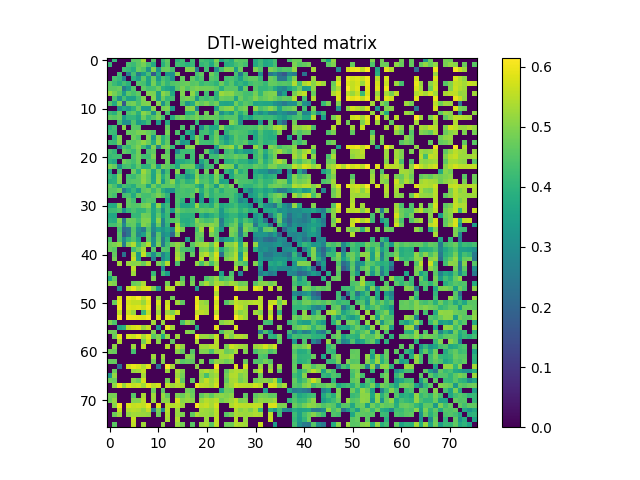

Source data for this figure (header and first rows):
0.000000000000000000e+00, 4.095358549048672137e-01, 0.000000000000000000e+00, 0.000000000000000000e+00, 0.000000000000000000e+00, 4.572878468756225723e-01, 4.600396403502289844e-01, 5.258570022487997209e-01, 0.000000000000000000e+00, 4.491306709080660764e-01, 0.000000000000000000e+00, 4.141299759614937015e-01, 4.654888549551203791e-01, 0.000000000000000000e+00, 3.971082288278147132e-01, 4.231180736311773161e-01, 0.000000000000000000e+00, 4.232714078672745739e-01, 0.000000000000000000e+00, 4.334880242017160046e-01, 4.136172239526785810e-01, 3.956037932855379080e-01, 4.901906217037219071e-01, 3.685216781287419807e-01
4.095358549048672137e-01, 0.000000000000000000e+00, 0.000000000000000000e+00, 0.000000000000000000e+00, 4.369871302618221209e-01, 4.202743548023482045e-01, 4.597444400680804066e-01, 4.855512252155875230e-01, 4.355491517883756103e-01, 3.732282085963323226e-01, 0.000000000000000000e+00, 3.914111247004162797e-01, 4.562100321017236171e-01, 0.000000000000000000e+00, 4.277227288147115170e-01, 4.150395552790280829e-01, 3.905658464491905124e-01, 4.152769022538170818e-01, 0.000000000000000000e+00, 4.081358606898187191e-01, 4.261081393227189040e-01, 3.681393719967446798e-01, 4.661580757501556094e-01, 0.000000000000000000e+00
0.000000000000000000e+00, 0.000000000000000000e+00, 0.000000000000000000e+00, 4.298587728930787222e-01, 4.126639314030705052e-01, 3.803335958081727197e-01, 4.725441048092188234e-01, 4.469051990129153107e-01, 3.121443546872635921e-01, 4.934571892680361116e-01, 3.097456577745137940e-01, 4.685989774958220222e-01, 4.749611870256165158e-01, 4.310920460384469188e-01, 0.000000000000000000e+00, 0.000000000000000000e+00, 4.929471189079571158e-01, 4.942285449777836237e-01, 2.526627753744741245e-01, 0.000000000000000000e+00, 4.290692372297441048e-01, 0.000000000000000000e+00, 3.021736018401263157e-01, 4.342011851461681782e-01
0.000000000000000000e+00, 0.000000000000000000e+00, 4.298587728930787222e-01, 0.000000000000000000e+00, 2.682354835713074981e-01, 4.288563906301037787e-01, 2.498921040298011931e-01, 3.432601076898765813e-01, 4.346457597822733221e-01, 1.718466233267444965e-01, 3.724753531199141987e-01, 0.000000000000000000e+00, 3.266830847562587903e-01, 3.074368421374538141e-01, 4.997152894330055828e-01, 0.000000000000000000e+00, 0.000000000000000000e+00, 0.000000000000000000e+00, 4.349880965678801226e-01, 4.641719882585259027e-01, 0.000000000000000000e+00, 4.767039903890871733e-01, 4.256883772410264832e-01, 0.000000000000000000e+00
0.000000000000000000e+00, 4.369871302618221209e-01, 4.126639314030705052e-01, 2.682354835713074981e-01, 0.000000000000000000e+00, 3.953402888773591140e-01, 3.370350860430684770e-01, 4.592694589570078811e-01, 3.529848054878110819e-01, 4.731312726672154967e-01, 3.316344612692854188e-01, 4.376711615860863769e-01, 4.050784937738204916e-01, 3.110325097966403773e-01, 0.000000000000000000e+00, 4.677203976826068144e-01, 0.000000000000000000e+00, 4.657045392910010850e-01, 4.084431163345368931e-01, 4.466570199148552911e-01, 0.000000000000000000e+00, 4.529033591961553196e-01, 4.380161868013193738e-01, 0.000000000000000000e+00
4.572878468756225723e-01, 4.202743548023482045e-01, 3.803335958081727197e-01, 4.288563906301037787e-01, 3.953402888773591140e-01, 0.000000000000000000e+00, 4.471487570688360003e-01, 4.344385933754970064e-01, 3.516995364113474909e-01, 4.840197742634971267e-01, 3.945578560957627157e-01, 4.605668768790752154e-01, 4.072388552155110086e-01, 4.447089886412334270e-01, 4.577155145783082801e-01, 4.666552726369173065e-01, 4.772875080908057233e-01, 4.518679053811243129e-01, 4.612387427046570898e-01, 4.171096700398636004e-01, 4.375641793107054034e-01, 4.285233768232480922e-01, 4.030133753819256093e-01, 4.751963844192166886e-01
4.600396403502289844e-01, 4.597444400680804066e-01, 4.725441048092188234e-01, 2.498921040298011931e-01, 3.370350860430684770e-01, 4.471487570688360003e-01, 0.000000000000000000e+00, 4.624624724173195256e-01, 4.281945849720825148e-01, 4.334573723950301827e-01, 4.714227918781502269e-01, 3.912620976624430758e-01, 3.638893799756757752e-01, 3.377255904024041855e-01, 4.540694185159093732e-01, 4.919354333195808948e-01, 4.487387737676877819e-01, 4.785429541312347101e-01, 4.971228263488559063e-01, 4.826056336253459200e-01, 4.805433483333614864e-01, 4.789317800692117211e-01, 4.617506540397128822e-01, 3.887371901729351209e-01
5.258570022487997209e-01, 4.855512252155875230e-01, 4.469051990129153107e-01, 3.432601076898765813e-01, 4.592694589570078811e-01, 4.344385933754970064e-01, 4.624624724173195256e-01, 0.000000000000000000e+00, 4.956329390439653815e-01, 4.918531910127472151e-01, 3.420036781208757870e-01, 5.067205121036343352e-01, 4.760842687107956217e-01, 3.727708101886058056e-01, 0.000000000000000000e+00, 4.927433078330066829e-01, 0.000000000000000000e+00, 5.102160758198034385e-01, 4.255892269802972749e-01, 0.000000000000000000e+00, 4.276550804018056096e-01, 0.000000000000000000e+00, 3.948110873124280884e-01, 5.236212621372996479e-01
0.000000000000000000e+00, 4.355491517883756103e-01, 3.121443546872635921e-01, 4.346457597822733221e-01, 3.529848054878110819e-01, 3.516995364113474909e-01, 4.281945849720825148e-01, 4.956329390439653815e-01, 0.000000000000000000e+00, 4.984914922851931274e-01, 3.386001303591735234e-01, 4.734064349703909214e-01, 4.090599868971280251e-01, 4.294495736641087968e-01, 0.000000000000000000e+00, 4.723088722982208831e-01, 4.910517731831890997e-01, 4.742828632464567984e-01, 3.200781374600998874e-01, 4.420697107648854929e-01, 4.205983949502388741e-01, 4.466027952634887832e-01, 3.965761549047833734e-01, 4.745365867217409273e-01
4.491306709080660764e-01, 3.732282085963323226e-01, 4.934571892680361116e-01, 1.718466233267444965e-01, 4.731312726672154967e-01, 4.840197742634971267e-01, 4.334573723950301827e-01, 4.918531910127472151e-01, 4.984914922851931274e-01, 0.000000000000000000e+00, 5.017872292500664688e-01, 3.154186030466634150e-01, 4.475499102562784937e-01, 0.000000000000000000e+00, 0.000000000000000000e+00, 4.471422917110519091e-01, 3.229901287916001063e-01, 3.798737236554149965e-01, 4.969460975095489896e-01, 4.657187058524874246e-01, 4.905712057880691201e-01, 4.525105254824149936e-01, 4.825667288095922269e-01, 3.697247094486256214e-01
0.000000000000000000e+00, 0.000000000000000000e+00, 3.097456577745137940e-01, 3.724753531199141987e-01, 3.316344612692854188e-01, 3.945578560957627157e-01, 4.714227918781502269e-01, 3.420036781208757870e-01, 3.386001303591735234e-01, 5.017872292500664688e-01, 0.000000000000000000e+00, 4.836825516203797082e-01, 4.928037168077625263e-01, 3.376332192012890254e-01, 0.000000000000000000e+00, 0.000000000000000000e+00, 4.986662565138131886e-01, 5.077359979366796727e-01, 2.737727824540635013e-01, 0.000000000000000000e+00, 0.000000000000000000e+00, 0.000000000000000000e+00, 3.511079362381082092e-01, 4.796875805759269196e-01
4.141299759614937015e-01, 3.914111247004162797e-01, 4.685989774958220222e-01, 0.000000000000000000e+00, 4.376711615860863769e-01, 4.605668768790752154e-01, 3.912620976624430758e-01, 5.067205121036343352e-01, 4.734064349703909214e-01, 3.154186030466634150e-01, 4.836825516203797082e-01, 0.000000000000000000e+00, 4.323557193324760184e-01, 0.000000000000000000e+00, 0.000000000000000000e+00, 0.000000000000000000e+00, 3.939160739316655002e-01, 3.986833505042188808e-01, 4.818636285826948251e-01, 0.000000000000000000e+00, 4.821779968969222008e-01, 0.000000000000000000e+00, 4.823656998906469262e-01, 3.093880216208899081e-01
4.654888549551203791e-01, 4.562100321017236171e-01, 4.749611870256165158e-01, 3.266830847562587903e-01, 4.050784937738204916e-01, 4.072388552155110086e-01, 3.638893799756757752e-01, 4.760842687107956217e-01, 4.090599868971280251e-01, 4.475499102562784937e-01, 4.928037168077625263e-01, 4.323557193324760184e-01, 0.000000000000000000e+00, 3.812744710836297179e-01, 4.666814050463349850e-01, 4.860842394610265793e-01, 4.474890282630060168e-01, 4.682491688657388074e-01, 4.945526902917070089e-01, 4.565202344535186918e-01, 4.738807735103099938e-01, 4.715321348963557035e-01, 4.642609953746015816e-01, 4.296678527387440272e-01
0.000000000000000000e+00, 0.000000000000000000e+00, 4.310920460384469188e-01, 3.074368421374538141e-01, 3.110325097966403773e-01, 4.447089886412334270e-01, 3.377255904024041855e-01, 3.727708101886058056e-01, 4.294495736641087968e-01, 0.000000000000000000e+00, 3.376332192012890254e-01, 0.000000000000000000e+00, 3.812744710836297179e-01, 0.000000000000000000e+00, 0.000000000000000000e+00, 0.000000000000000000e+00, 0.000000000000000000e+00, 0.000000000000000000e+00, 4.113041355089427920e-01, 0.000000000000000000e+00, 0.000000000000000000e+00, 0.000000000000000000e+00, 4.261318381909133812e-01, 0.000000000000000000e+00
3.971082288278147132e-01, 4.277227288147115170e-01, 0.000000000000000000e+00, 4.997152894330055828e-01, 0.000000000000000000e+00, 4.577155145783082801e-01, 4.540694185159093732e-01, 0.000000000000000000e+00, 0.000000000000000000e+00, 0.000000000000000000e+00, 0.000000000000000000e+00, 0.000000000000000000e+00, 4.666814050463349850e-01, 0.000000000000000000e+00, 0.000000000000000000e+00, 4.462201442507348070e-01, 0.000000000000000000e+00, 4.430566644176284208e-01, 0.000000000000000000e+00, 2.994163128827062037e-01, 4.301584248808407729e-01, 3.643417851703916743e-01, 3.654288102578389097e-01, 5.032207810495211708e-01
4.231180736311773161e-01, 4.150395552790280829e-01, 0.000000000000000000e+00, 0.000000000000000000e+00, 4.677203976826068144e-01, 4.666552726369173065e-01, 4.919354333195808948e-01, 4.927433078330066829e-01, 4.723088722982208831e-01, 4.471422917110519091e-01, 0.000000000000000000e+00, 0.000000000000000000e+00, 4.860842394610265793e-01, 0.000000000000000000e+00, 4.462201442507348070e-01, 0.000000000000000000e+00, 3.830857051243736766e-01, 3.248457312699170041e-01, 0.000000000000000000e+00, 4.204841239985127044e-01, 4.333346086450057255e-01, 3.812949368606510792e-01, 4.755696416197979781e-01, 0.000000000000000000e+00
0.000000000000000000e+00, 3.905658464491905124e-01, 4.929471189079571158e-01, 0.000000000000000000e+00, 0.000000000000000000e+00, 4.772875080908057233e-01, 4.487387737676877819e-01, 0.000000000000000000e+00, 4.910517731831890997e-01, 3.229901287916001063e-01, 4.986662565138131886e-01, 3.939160739316655002e-01, 4.474890282630060168e-01, 0.000000000000000000e+00, 0.000000000000000000e+00, 3.830857051243736766e-01, 0.000000000000000000e+00, 3.541763135606549873e-01, 4.948699601445890051e-01, 4.218600768861858752e-01, 0.000000000000000000e+00, 4.046733161074709817e-01, 4.801114864415069183e-01, 3.910914889686413209e-01
4.232714078672745739e-01, 4.152769022538170818e-01, 4.942285449777836237e-01, 0.000000000000000000e+00, 4.657045392910010850e-01, 4.518679053811243129e-01, 4.785429541312347101e-01, 5.102160758198034385e-01, 4.742828632464567984e-01, 3.798737236554149965e-01, 5.077359979366796727e-01, 3.986833505042188808e-01, 4.682491688657388074e-01, 0.000000000000000000e+00, 4.430566644176284208e-01, 3.248457312699170041e-01, 3.541763135606549873e-01, 0.000000000000000000e+00, 5.064052415808161234e-01, 4.282191717304764111e-01, 4.256790244402998136e-01, 4.205503047087684743e-01, 4.796704202795876726e-01, 4.167296858182482078e-01
0.000000000000000000e+00, 0.000000000000000000e+00, 2.526627753744741245e-01, 4.349880965678801226e-01, 4.084431163345368931e-01, 4.612387427046570898e-01, 4.971228263488559063e-01, 4.255892269802972749e-01, 3.200781374600998874e-01, 4.969460975095489896e-01, 2.737727824540635013e-01, 4.818636285826948251e-01, 4.945526902917070089e-01, 4.113041355089427920e-01, 0.000000000000000000e+00, 0.000000000000000000e+00, 4.948699601445890051e-01, 5.064052415808161234e-01, 0.000000000000000000e+00, 0.000000000000000000e+00, 0.000000000000000000e+00, 0.000000000000000000e+00, 3.487556667483011075e-01, 4.823689219596060118e-01
4.334880242017160046e-01, 4.081358606898187191e-01, 0.000000000000000000e+00, 4.641719882585259027e-01, 4.466570199148552911e-01, 4.171096700398636004e-01, 4.826056336253459200e-01, 0.000000000000000000e+00, 4.420697107648854929e-01, 4.657187058524874246e-01, 0.000000000000000000e+00, 0.000000000000000000e+00, 4.565202344535186918e-01, 0.000000000000000000e+00, 2.994163128827062037e-01, 4.204841239985127044e-01, 4.218600768861858752e-01, 4.282191717304764111e-01, 0.000000000000000000e+00, 0.000000000000000000e+00, 4.702545156010426997e-01, 3.560321593849827271e-01, 2.663469224338391173e-01, 0.000000000000000000e+00
4.136172239526785810e-01, 4.261081393227189040e-01, 4.290692372297441048e-01, 0.000000000000000000e+00, 0.000000000000000000e+00, 4.375641793107054034e-01, 4.805433483333614864e-01, 4.276550804018056096e-01, 4.205983949502388741e-01, 4.905712057880691201e-01, 0.000000000000000000e+00, 4.821779968969222008e-01, 4.738807735103099938e-01, 0.000000000000000000e+00, 4.301584248808407729e-01, 4.333346086450057255e-01, 0.000000000000000000e+00, 4.256790244402998136e-01, 0.000000000000000000e+00, 4.702545156010426997e-01, 0.000000000000000000e+00, 4.268502764525772819e-01, 4.271515544365718786e-01, 4.748501124894127234e-01
3.956037932855379080e-01, 3.681393719967446798e-01, 0.000000000000000000e+00, 4.767039903890871733e-01, 4.529033591961553196e-01, 4.285233768232480922e-01, 4.789317800692117211e-01, 0.000000000000000000e+00, 4.466027952634887832e-01, 4.525105254824149936e-01, 0.000000000000000000e+00, 0.000000000000000000e+00, 4.715321348963557035e-01, 0.000000000000000000e+00, 3.643417851703916743e-01, 3.812949368606510792e-01, 4.046733161074709817e-01, 4.205503047087684743e-01, 0.000000000000000000e+00, 3.560321593849827271e-01, 4.268502764525772819e-01, 0.000000000000000000e+00, 4.316042329845267145e-01, 0.000000000000000000e+00
4.901906217037219071e-01, 4.661580757501556094e-01, 3.021736018401263157e-01, 4.256883772410264832e-01, 4.380161868013193738e-01, 4.030133753819256093e-01, 4.617506540397128822e-01, 3.948110873124280884e-01, 3.965761549047833734e-01, 4.825667288095922269e-01, 3.511079362381082092e-01, 4.823656998906469262e-01, 4.642609953746015816e-01, 4.261318381909133812e-01, 3.654288102578389097e-01, 4.755696416197979781e-01, 4.801114864415069183e-01, 4.796704202795876726e-01, 3.487556667483011075e-01, 2.663469224338391173e-01, 4.271515544365718786e-01, 4.316042329845267145e-01, 0.000000000000000000e+00, 5.136214111562045215e-01
3.685216781287419807e-01, 0.000000000000000000e+00, 4.342011851461681782e-01, 0.000000000000000000e+00, 0.000000000000000000e+00, 4.751963844192166886e-01, 3.887371901729351209e-01, 5.236212621372996479e-01, 4.745365867217409273e-01, 3.697247094486256214e-01, 4.796875805759269196e-01, 3.093880216208899081e-01, 4.296678527387440272e-01, 0.000000000000000000e+00, 5.032207810495211708e-01, 0.000000000000000000e+00, 3.910914889686413209e-01, 4.167296858182482078e-01, 4.823689219596060118e-01, 0.000000000000000000e+00, 4.748501124894127234e-01, 0.000000000000000000e+00, 5.136214111562045215e-01, 0.000000000000000000e+00
4.165465862560153165e-01, 3.860247141640207880e-01, 4.938477052151901137e-01, 0.000000000000000000e+00, 4.324138673834180269e-01, 4.171162871114802995e-01, 4.578714105085058272e-01, 5.028062354703174419e-01, 4.658459528428083862e-01, 3.596028899593288752e-01, 5.017107816757001570e-01, 3.853769196116466067e-01, 4.561441016534226178e-01, 0.000000000000000000e+00, 4.089823383675009194e-01, 3.986704281378680159e-01, 3.217740342768333206e-01, 3.589323866331515234e-01, 4.997757303105936910e-01, 4.189138793818785178e-01, 4.436335949318108152e-01, 3.910923198148633095e-01, 4.910363220804007112e-01, 4.078306670086915275e-01
3.838836704002884237e-01, 3.931341825161721037e-01, 4.908313472283101220e-01, 0.000000000000000000e+00, 4.437676822822396727e-01, 4.530236901738715072e-01, 4.552436571245069841e-01, 5.085581793979740972e-01, 4.674827697585852149e-01, 3.679640164620036069e-01, 5.072011570327605856e-01, 3.391903360579617277e-01, 4.556002239077616145e-01, 5.038262862820411803e-01, 3.971436010470746902e-01, 4.420636035594984747e-01, 3.928488817847495818e-01, 4.074986226237508058e-01, 5.208821065632573966e-01, 4.414668099936265855e-01, 4.504355851250008147e-01, 4.018914285565909905e-01, 4.893591773279714063e-01, 3.573476342756011226e-01
4.686577019088832841e-01, 4.347156331567197940e-01, 3.460053350395727034e-01, 4.356527580566844082e-01, 4.152503159584796100e-01, 3.834127247239945135e-01, 4.576372747543457908e-01, 4.640556577977092978e-01, 3.643229015015007066e-01, 4.790627316284907233e-01, 4.161678265373168206e-01, 4.593303448920257881e-01, 4.573527021379248936e-01, 4.619555256428415912e-01, 4.205747288772810899e-01, 4.526324770079723780e-01, 4.604142409553003135e-01, 4.527686734922022893e-01, 3.995656335499068734e-01, 3.474700834271229888e-01, 4.779616248664728118e-01, 4.362084282688016845e-01, 3.348830736566674182e-01, 4.835448331706876934e-01
4.546348341045273189e-01, 4.525458460797986970e-01, 4.769714412037687201e-01, 2.504071210462351926e-01, 3.554285814080239136e-01, 4.104697787488409966e-01, 3.299087754382599158e-01, 4.590019824707428087e-01, 4.754254269807560163e-01, 4.201613701286184832e-01, 4.709829667815472742e-01, 3.853465955912662166e-01, 3.314006974373914227e-01, 3.131996754245420234e-01, 4.281218489416455109e-01, 4.419382727398468158e-01, 4.280641870605110255e-01, 4.376367772897478137e-01, 4.916274467648493185e-01, 3.862977927897592867e-01, 4.531019108521552874e-01, 3.974051226086813271e-01, 4.489594932740195166e-01, 3.896972331461562855e-01
4.525212938398184837e-01, 4.315649313102639106e-01, 0.000000000000000000e+00, 4.322880283765466736e-01, 4.403385543340392894e-01, 3.756642169382349850e-01, 4.665923222444015028e-01, 4.333742448361220800e-01, 4.309927713652331183e-01, 4.583453483342513901e-01, 4.910663880662302083e-01, 4.493836168680900855e-01, 4.031163975062528881e-01, 0.000000000000000000e+00, 4.351739383873198808e-01, 4.368857742624880913e-01, 4.328711908229784799e-01, 4.594442690783093752e-01, 0.000000000000000000e+00, 3.455165035121379735e-01, 4.629732865114863927e-01, 3.993469690120596827e-01, 4.327723834014811088e-01, 4.258692860603333075e-01
0.000000000000000000e+00, 0.000000000000000000e+00, 0.000000000000000000e+00, 0.000000000000000000e+00, 4.647915032616756204e-01, 4.258670987106740746e-01, 0.000000000000000000e+00, 4.282866628007522269e-01, 4.503198544115686874e-01, 4.411723326383579780e-01, 0.000000000000000000e+00, 0.000000000000000000e+00, 3.620977414588115728e-01, 0.000000000000000000e+00, 4.439052759838629791e-01, 3.998219494715631872e-01, 0.000000000000000000e+00, 3.878598947399273245e-01, 0.000000000000000000e+00, 3.407354905532317124e-01, 0.000000000000000000e+00, 3.474445393613365130e-01, 4.267179018197945206e-01, 0.000000000000000000e+00
3.771480118202306109e-01, 3.741875150691919005e-01, 4.937764183900401060e-01, 0.000000000000000000e+00, 4.645133229742952063e-01, 4.481215011568778217e-01, 4.531933760989415028e-01, 4.832122207154512794e-01, 4.993343638964509168e-01, 3.592665252170649803e-01, 5.086411262477805728e-01, 3.672656138514561741e-01, 4.226734740596256867e-01, 0.000000000000000000e+00, 4.371483320007465978e-01, 3.635776580966609273e-01, 3.675422377962350162e-01, 3.855200909061062831e-01, 5.157583605215285694e-01, 4.014188627155378941e-01, 4.139010528449850179e-01, 3.798809159779434896e-01, 4.667084555300876070e-01, 3.654164780865333806e-01
4.199051190260216782e-01, 4.204189429401278266e-01, 4.453396350995046937e-01, 3.015519071313441102e-01, 4.107361246969433166e-01, 4.387381824836881772e-01, 4.063639707048278815e-01, 4.094407172568881870e-01, 4.571123496644132755e-01, 3.712714171003326236e-01, 4.356211298308579893e-01, 3.040429474258987130e-01, 4.281252182238584059e-01, 3.311973917687380808e-01, 4.820600551283661939e-01, 4.429933444494791872e-01, 4.323406458127618812e-01, 4.391831679277535816e-01, 4.501066331616478955e-01, 4.667645713449511957e-01, 4.555355494002908956e-01, 4.698865647110798127e-01, 4.484267128111513734e-01, 3.297249166538087084e-01
3.732537290806138275e-01, 3.695499652774741906e-01, 0.000000000000000000e+00, 0.000000000000000000e+00, 0.000000000000000000e+00, 4.127171731285811940e-01, 4.083520765517961171e-01, 4.822979868522256908e-01, 4.735676062375037132e-01, 3.625332582593061015e-01, 4.621354280917441271e-01, 3.572375141828935119e-01, 4.162298634977766865e-01, 0.000000000000000000e+00, 4.421843331897273854e-01, 3.924481167243739077e-01, 3.942116100420018920e-01, 3.977681454612604917e-01, 0.000000000000000000e+00, 3.865077219529725050e-01, 3.447151018330458228e-01, 3.877867293736789733e-01, 4.239808467616850152e-01, 3.255810778542144734e-01
3.877418331232018733e-01, 3.811643152527269263e-01, 4.901523896756251886e-01, 2.419915211118844889e-01, 4.750378962426463070e-01, 4.704753145645694801e-01, 4.277751280958441149e-01, 4.930705700970016148e-01, 4.951397414896822058e-01, 3.616198893133458214e-01, 5.021590931521741075e-01, 2.851401400724428159e-01, 4.245250529227224123e-01, 4.462616487958855904e-01, 4.666740672660272815e-01, 3.847920382305031195e-01, 3.815245553743487061e-01, 4.044259420223847989e-01, 5.040103208888744302e-01, 4.546413092605541273e-01, 4.303651253378544816e-01, 4.397077071595396069e-01, 4.882222117108492854e-01, 2.583665400988390259e-01
4.305434926622129232e-01, 4.313285230988798125e-01, 4.675146052265011232e-01, 2.926150061257561941e-01, 4.525666982200028943e-01, 4.683173207594084064e-01, 3.769099691618196801e-01, 4.977502147635191054e-01, 4.735406261664236172e-01, 3.132911267615952067e-01, 4.662934372811753936e-01, 2.760106839635595999e-01, 4.051443916398829170e-01, 0.000000000000000000e+00, 5.252591438429010662e-01, 4.168901668195884036e-01, 3.865229590165503160e-01, 4.200017550088384066e-01, 4.786901584003083743e-01, 4.971883905997225850e-01, 4.855168178867790840e-01, 5.090967243415703836e-01, 4.907914794446788243e-01, 2.739207818630179925e-01
0.000000000000000000e+00, 0.000000000000000000e+00, 4.319089697854113785e-01, 2.117381047758538914e-01, 2.421806240719953096e-01, 4.476485801670609943e-01, 3.098425791346814950e-01, 2.503427939206698261e-01, 4.443452071871589193e-01, 2.929663744810205861e-01, 3.620567277302418896e-01, 3.197092666429666163e-01, 3.721670759764739156e-01, 2.887900756832901261e-01, 5.443749520299738798e-01, 4.942975019715731277e-01, 0.000000000000000000e+00, 0.000000000000000000e+00, 4.327865588490578119e-01, 5.272708968870055690e-01, 0.000000000000000000e+00, 5.398792549666170393e-01, 4.469503996001836787e-01, 3.285422643897281114e-01
0.000000000000000000e+00, 0.000000000000000000e+00, 4.492249516143337895e-01, 1.713833289951585959e-01, 2.404060287170725896e-01, 4.543690661301950096e-01, 2.820207652116700214e-01, 3.505878625027625817e-01, 4.661244768233976932e-01, 2.518261664726749172e-01, 4.524712939259323830e-01, 3.001156855858934103e-01, 3.373789298615280097e-01, 1.994831361323106123e-01, 4.995161548062008738e-01, 0.000000000000000000e+00, 0.000000000000000000e+00, 0.000000000000000000e+00, 4.622644403034250060e-01, 4.752226884595098788e-01, 0.000000000000000000e+00, 4.931395586644062856e-01, 4.533025764463882723e-01, 0.000000000000000000e+00
4.362397053942894121e-01, 0.000000000000000000e+00, 4.467688740347809939e-01, 2.914420527777513148e-01, 4.027719367064255263e-01, 4.467418962601452104e-01, 3.582247395855407968e-01, 0.000000000000000000e+00, 4.611648486791363744e-01, 3.033541151688151083e-01, 4.639961354073778854e-01, 2.547772022748077125e-01, 3.909417115026211920e-01, 0.000000000000000000e+00, 0.000000000000000000e+00, 0.000000000000000000e+00, 3.521230722364768750e-01, 0.000000000000000000e+00, 4.710706801602616012e-01, 4.475561449951274140e-01, 0.000000000000000000e+00, 0.000000000000000000e+00, 4.662012013370431807e-01, 2.972614077973073088e-01
4.768113420502472222e-01, 4.903041865436266189e-01, 5.164754067819913308e-01, 2.590566569819001130e-01, 4.947649282276265215e-01, 5.400774673609746168e-01, 4.129523193839068074e-01, 4.840367783880302199e-01, 5.413593872713692301e-01, 3.062115425499624122e-01, 4.891520055759843166e-01, 2.573698048207022082e-01, 4.260542696485198899e-01, 4.852450091035727109e-01, 5.157168448212094969e-01, 4.849338962931402097e-01, 0.000000000000000000e+00, 4.546929558905803970e-01, 5.045114665015159039e-01, 5.197783922862184713e-01, 5.307463210734073566e-01, 4.670250977200436915e-01, 5.516896243795554877e-01, 0.000000000000000000e+00
4.752702501746755015e-01, 4.527374871350349217e-01, 0.000000000000000000e+00, 0.000000000000000000e+00, 0.000000000000000000e+00, 4.271698498393061150e-01, 4.720418033643408173e-01, 5.321388278355460022e-01, 0.000000000000000000e+00, 4.538544971894273861e-01, 0.000000000000000000e+00, 4.539409237146249110e-01, 4.419326180474265064e-01, 0.000000000000000000e+00, 5.066876001340344660e-01, 4.436006956901287768e-01, 4.331825761940046871e-01, 4.224511971102913876e-01, 0.000000000000000000e+00, 4.791691356334857876e-01, 4.877390987718769888e-01, 4.311811680386232193e-01, 5.201497894953795997e-01, 3.690166857770305064e-01
0.000000000000000000e+00, 4.680051060250808859e-01, 0.000000000000000000e+00, 2.345147573709787103e-01, 0.000000000000000000e+00, 5.371384134308373470e-01, 3.342034911714744094e-01, 5.564377469998363912e-01, 4.255565331214067881e-01, 3.086143183118417732e-01, 4.315996520758331179e-01, 2.794770122394051870e-01, 3.721549259310361069e-01, 0.000000000000000000e+00, 5.279887485910266243e-01, 4.712725437783810145e-01, 0.000000000000000000e+00, 4.682139153854504854e-01, 0.000000000000000000e+00, 5.238227755500530769e-01, 5.513682949374122400e-01, 4.864334306711339262e-01, 5.762382731824626791e-01, 2.253720947842109135e-01
0.000000000000000000e+00, 4.873378861323304223e-01, 0.000000000000000000e+00, 0.000000000000000000e+00, 0.000000000000000000e+00, 5.608858718942922872e-01, 3.482130467891693115e-01, 0.000000000000000000e+00, 0.000000000000000000e+00, 2.737320798559654267e-01, 0.000000000000000000e+00, 2.991846690054433822e-01, 3.644918815264653889e-01, 0.000000000000000000e+00, 5.438405752608914678e-01, 4.790395424743316144e-01, 0.000000000000000000e+00, 0.000000000000000000e+00, 0.000000000000000000e+00, 5.538220310226573684e-01, 0.000000000000000000e+00, 5.030832305490712253e-01, 5.590834542817469943e-01, 0.000000000000000000e+00
0.000000000000000000e+00, 0.000000000000000000e+00, 5.300066981748635664e-01, 0.000000000000000000e+00, 5.207858597953123336e-01, 5.021891482769369475e-01, 5.076246328571358823e-01, 4.730265863814160920e-01, 5.410067164656046090e-01, 0.000000000000000000e+00, 4.890787547826134785e-01, 4.392477273941040039e-01, 5.438596913555612256e-01, 0.000000000000000000e+00, 4.423676776466948235e-01, 0.000000000000000000e+00, 0.000000000000000000e+00, 0.000000000000000000e+00, 5.157803980442503544e-01, 4.371755158381109840e-01, 5.120621919631958008e-01, 4.328138668687476764e-01, 5.109723760669960813e-01, 0.000000000000000000e+00
0.000000000000000000e+00, 0.000000000000000000e+00, 0.000000000000000000e+00, 0.000000000000000000e+00, 0.000000000000000000e+00, 5.514212536438592993e-01, 0.000000000000000000e+00, 0.000000000000000000e+00, 0.000000000000000000e+00, 0.000000000000000000e+00, 0.000000000000000000e+00, 2.959027290344237726e-01, 0.000000000000000000e+00, 0.000000000000000000e+00, 0.000000000000000000e+00, 0.000000000000000000e+00, 0.000000000000000000e+00, 0.000000000000000000e+00, 0.000000000000000000e+00, 0.000000000000000000e+00, 0.000000000000000000e+00, 0.000000000000000000e+00, 5.456267832615869784e-01, 0.000000000000000000e+00
4.581466615200042725e-01, 0.000000000000000000e+00, 0.000000000000000000e+00, 0.000000000000000000e+00, 0.000000000000000000e+00, 5.238494873046875000e-01, 0.000000000000000000e+00, 0.000000000000000000e+00, 0.000000000000000000e+00, 4.149281647907542836e-01, 0.000000000000000000e+00, 4.190270880311705026e-01, 3.408238969484426173e-01, 0.000000000000000000e+00, 0.000000000000000000e+00, 0.000000000000000000e+00, 0.000000000000000000e+00, 0.000000000000000000e+00, 0.000000000000000000e+00, 0.000000000000000000e+00, 0.000000000000000000e+00, 0.000000000000000000e+00, 0.000000000000000000e+00, 3.536580650326183739e-01
3.570786558060066174e-01, 4.605827993294934197e-01, 0.000000000000000000e+00, 0.000000000000000000e+00, 0.000000000000000000e+00, 0.000000000000000000e+00, 0.000000000000000000e+00, 0.000000000000000000e+00, 0.000000000000000000e+00, 4.918946027755736750e-01, 0.000000000000000000e+00, 0.000000000000000000e+00, 0.000000000000000000e+00, 0.000000000000000000e+00, 0.000000000000000000e+00, 4.479254094196857272e-01, 0.000000000000000000e+00, 4.614263248925052907e-01, 0.000000000000000000e+00, 0.000000000000000000e+00, 4.400254488520574103e-01, 4.738202926357112932e-01, 5.179903408992388991e-01, 4.117425099072203887e-01
5.128835328981642405e-01, 4.970296670190351151e-01, 0.000000000000000000e+00, 0.000000000000000000e+00, 0.000000000000000000e+00, 4.708433675773647797e-01, 4.855963343818441857e-01, 5.370156704668764824e-01, 0.000000000000000000e+00, 0.000000000000000000e+00, 0.000000000000000000e+00, 0.000000000000000000e+00, 4.859839344719105170e-01, 0.000000000000000000e+00, 5.434852205413885917e-01, 4.909291791200123267e-01, 0.000000000000000000e+00, 4.899167726077459095e-01, 0.000000000000000000e+00, 4.820442045484101268e-01, 5.333211902737953203e-01, 4.813351910644220744e-01, 5.360310916356181288e-01, 5.216409236286615458e-01
0.000000000000000000e+00, 0.000000000000000000e+00, 3.028275553894849148e-01, 0.000000000000000000e+00, 5.545438052715054855e-01, 5.910424713881412551e-01, 5.401656612828205084e-01, 5.756053118358068765e-01, 5.824146387222020049e-01, 4.928370275241754084e-01, 3.303831210953939723e-01, 0.000000000000000000e+00, 5.449266786397850559e-01, 5.475440352706876235e-01, 0.000000000000000000e+00, 0.000000000000000000e+00, 0.000000000000000000e+00, 0.000000000000000000e+00, 3.435695687916167085e-01, 0.000000000000000000e+00, 0.000000000000000000e+00, 0.000000000000000000e+00, 5.874690279518366420e-01, 0.000000000000000000e+00
0.000000000000000000e+00, 0.000000000000000000e+00, 0.000000000000000000e+00, 0.000000000000000000e+00, 0.000000000000000000e+00, 0.000000000000000000e+00, 0.000000000000000000e+00, 0.000000000000000000e+00, 0.000000000000000000e+00, 0.000000000000000000e+00, 0.000000000000000000e+00, 0.000000000000000000e+00, 0.000000000000000000e+00, 0.000000000000000000e+00, 0.000000000000000000e+00, 0.000000000000000000e+00, 0.000000000000000000e+00, 0.000000000000000000e+00, 0.000000000000000000e+00, 0.000000000000000000e+00, 0.000000000000000000e+00, 0.000000000000000000e+00, 5.409867079691258462e-01, 0.000000000000000000e+00
0.000000000000000000e+00, 0.000000000000000000e+00, 5.724572311060327490e-01, 0.000000000000000000e+00, 5.961041977498652278e-01, 5.819801074441732780e-01, 6.142833647176849654e-01, 5.514728921125496841e-01, 6.072486832376668975e-01, 0.000000000000000000e+00, 5.129732125845158919e-01, 0.000000000000000000e+00, 0.000000000000000000e+00, 4.818927649059295271e-01, 0.000000000000000000e+00, 0.000000000000000000e+00, 0.000000000000000000e+00, 0.000000000000000000e+00, 5.999106609590839634e-01, 0.000000000000000000e+00, 0.000000000000000000e+00, 0.000000000000000000e+00, 6.045389263848061079e-01, 0.000000000000000000e+00
0.000000000000000000e+00, 4.709196337896794926e-01, 5.954898494373800366e-01, 0.000000000000000000e+00, 5.721395612317944357e-01, 5.594054991192617399e-01, 5.592797388954300342e-01, 5.211004664139294862e-01, 5.865314562713760393e-01, 0.000000000000000000e+00, 5.729359297415523855e-01, 0.000000000000000000e+00, 5.627273206446388176e-01, 0.000000000000000000e+00, 5.272114948684474278e-01, 4.639300162052645837e-01, 0.000000000000000000e+00, 0.000000000000000000e+00, 5.908132324947812375e-01, 5.269736414198931129e-01, 5.101759937535138567e-01, 0.000000000000000000e+00, 5.646640978351080697e-01, 0.000000000000000000e+00
0.000000000000000000e+00, 0.000000000000000000e+00, 6.033858784368092421e-01, 0.000000000000000000e+00, 5.853124380772893876e-01, 5.782293053563986041e-01, 5.841258921926343328e-01, 5.633004473924935196e-01, 6.053423389788891162e-01, 0.000000000000000000e+00, 5.531176522088844250e-01, 0.000000000000000000e+00, 5.811582780448760754e-01, 0.000000000000000000e+00, 0.000000000000000000e+00, 0.000000000000000000e+00, 0.000000000000000000e+00, 0.000000000000000000e+00, 6.020441958206342870e-01, 5.309271808766139467e-01, 5.311047647330968680e-01, 0.000000000000000000e+00, 5.856305640155625714e-01, 0.000000000000000000e+00
0.000000000000000000e+00, 0.000000000000000000e+00, 5.565554393934779576e-01, 0.000000000000000000e+00, 5.587201938007282376e-01, 5.206383764617669163e-01, 0.000000000000000000e+00, 4.200199943940097769e-01, 5.618638552302508415e-01, 0.000000000000000000e+00, 5.253654382526135036e-01, 0.000000000000000000e+00, 5.277877793991522237e-01, 4.944106936454772949e-01, 5.621621668106422387e-01, 0.000000000000000000e+00, 0.000000000000000000e+00, 0.000000000000000000e+00, 5.551967546284753974e-01, 5.545915289732353815e-01, 5.425731018616622992e-01, 0.000000000000000000e+00, 5.481209778518523201e-01, 0.000000000000000000e+00
0.000000000000000000e+00, 0.000000000000000000e+00, 6.083336358713651304e-01, 0.000000000000000000e+00, 5.989326931221634620e-01, 5.971584487452822332e-01, 5.904295966162803611e-01, 5.826981751054642888e-01, 6.073486457647875314e-01, 0.000000000000000000e+00, 5.796894113762520728e-01, 0.000000000000000000e+00, 5.927149085330697398e-01, 5.722885552831946665e-01, 0.000000000000000000e+00, 0.000000000000000000e+00, 0.000000000000000000e+00, 0.000000000000000000e+00, 6.016533565080832702e-01, 0.000000000000000000e+00, 0.000000000000000000e+00, 0.000000000000000000e+00, 6.127470607545394410e-01, 0.000000000000000000e+00
4.969206657499887214e-01, 4.435687533635976898e-01, 0.000000000000000000e+00, 0.000000000000000000e+00, 0.000000000000000000e+00, 0.000000000000000000e+00, 0.000000000000000000e+00, 0.000000000000000000e+00, 0.000000000000000000e+00, 5.300239899524311626e-01, 0.000000000000000000e+00, 5.194104662355528701e-01, 0.000000000000000000e+00, 0.000000000000000000e+00, 0.000000000000000000e+00, 4.367648024443511190e-01, 5.209955613420493847e-01, 4.859393305028635868e-01, 0.000000000000000000e+00, 0.000000000000000000e+00, 0.000000000000000000e+00, 0.000000000000000000e+00, 0.000000000000000000e+00, 5.011996312795611308e-01
0.000000000000000000e+00, 0.000000000000000000e+00, 3.674313922097682261e-01, 3.873052000999451239e-01, 5.497559512468197518e-01, 5.717672625002058195e-01, 5.875444464884026496e-01, 5.204214179236967830e-01, 5.628618950607742200e-01, 0.000000000000000000e+00, 3.292149212424974047e-01, 0.000000000000000000e+00, 5.960365223621398867e-01, 5.277866829449842090e-01, 0.000000000000000000e+00, 0.000000000000000000e+00, 0.000000000000000000e+00, 0.000000000000000000e+00, 3.691358181927066884e-01, 0.000000000000000000e+00, 0.000000000000000000e+00, 0.000000000000000000e+00, 5.908783277729644512e-01, 0.000000000000000000e+00
4.839324078962902176e-01, 4.788050640101642053e-01, 0.000000000000000000e+00, 0.000000000000000000e+00, 0.000000000000000000e+00, 0.000000000000000000e+00, 0.000000000000000000e+00, 0.000000000000000000e+00, 0.000000000000000000e+00, 5.009735754981176070e-01, 0.000000000000000000e+00, 4.939220196597465806e-01, 0.000000000000000000e+00, 0.000000000000000000e+00, 0.000000000000000000e+00, 0.000000000000000000e+00, 5.045760586251974988e-01, 4.896935660602609874e-01, 0.000000000000000000e+00, 0.000000000000000000e+00, 0.000000000000000000e+00, 0.000000000000000000e+00, 0.000000000000000000e+00, 4.490158586566218024e-01
0.000000000000000000e+00, 4.744248749451613900e-01, 5.903728854092545886e-01, 0.000000000000000000e+00, 5.786767799346649310e-01, 5.629313474754610302e-01, 5.984938475776507838e-01, 5.312881549081125421e-01, 5.885374040414468322e-01, 4.550990598439504931e-01, 4.975252481137777960e-01, 3.735811142012335773e-01, 5.203368632595374299e-01, 0.000000000000000000e+00, 5.280111592831517875e-01, 0.000000000000000000e+00, 0.000000000000000000e+00, 0.000000000000000000e+00, 6.067490019023236147e-01, 5.224713824759444902e-01, 5.218021130191661250e-01, 5.007078709660149896e-01, 5.603311880239445486e-01, 0.000000000000000000e+00
0.000000000000000000e+00, 0.000000000000000000e+00, 5.427096582236905498e-01, 0.000000000000000000e+00, 0.000000000000000000e+00, 0.000000000000000000e+00, 0.000000000000000000e+00, 4.898407296685807766e-01, 5.690526511973886814e-01, 0.000000000000000000e+00, 5.077759065852553988e-01, 0.000000000000000000e+00, 0.000000000000000000e+00, 4.694466590881348211e-01, 0.000000000000000000e+00, 0.000000000000000000e+00, 0.000000000000000000e+00, 0.000000000000000000e+00, 5.369223291265411424e-01, 0.000000000000000000e+00, 0.000000000000000000e+00, 0.000000000000000000e+00, 5.484568075669831178e-01, 0.000000000000000000e+00
0.000000000000000000e+00, 5.115044121099088237e-01, 0.000000000000000000e+00, 0.000000000000000000e+00, 0.000000000000000000e+00, 5.236331449719547892e-01, 0.000000000000000000e+00, 5.557114736720946135e-01, 0.000000000000000000e+00, 0.000000000000000000e+00, 0.000000000000000000e+00, 0.000000000000000000e+00, 5.502567845773381761e-01, 0.000000000000000000e+00, 5.543224403387564392e-01, 5.161502361441400177e-01, 0.000000000000000000e+00, 0.000000000000000000e+00, 0.000000000000000000e+00, 5.277592668892217009e-01, 5.243480694369343498e-01, 5.473041439314239032e-01, 5.488976790628432578e-01, 0.000000000000000000e+00
4.824348468850808147e-01, 4.722007667935514963e-01, 0.000000000000000000e+00, 0.000000000000000000e+00, 0.000000000000000000e+00, 4.344750681588450125e-01, 0.000000000000000000e+00, 0.000000000000000000e+00, 0.000000000000000000e+00, 0.000000000000000000e+00, 0.000000000000000000e+00, 0.000000000000000000e+00, 0.000000000000000000e+00, 0.000000000000000000e+00, 5.067093356681924288e-01, 4.699696571980732096e-01, 0.000000000000000000e+00, 4.557782535827372139e-01, 0.000000000000000000e+00, 4.960711600643036845e-01, 4.962639294438548898e-01, 4.383686629957437852e-01, 5.176154571334239396e-01, 5.287349903961310327e-01
... 15 more rows
